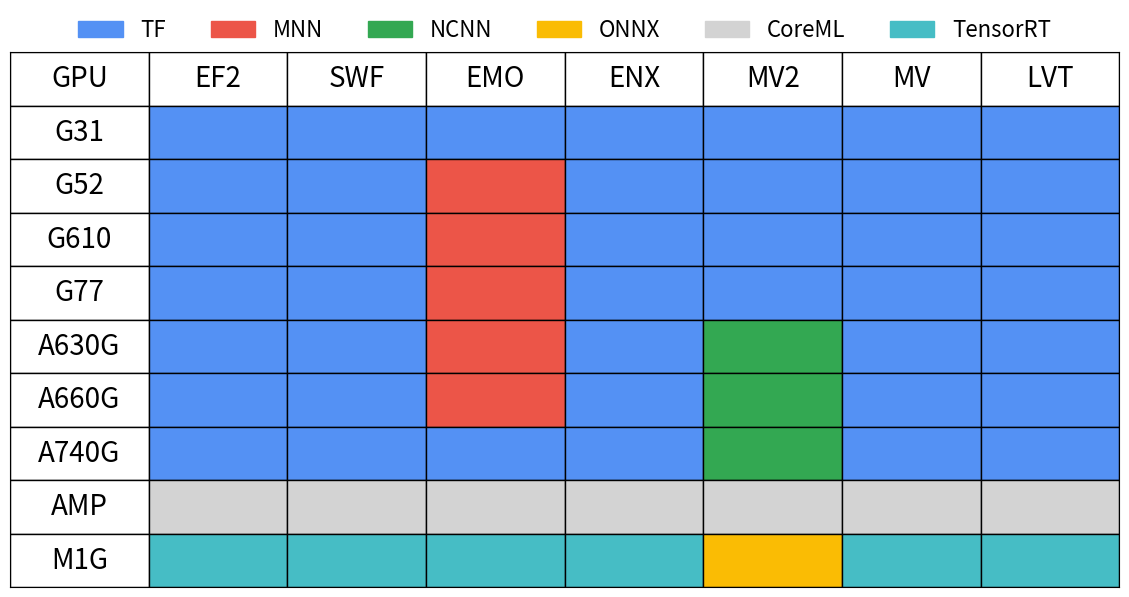

Reproduce this figure in Python.
import matplotlib.pyplot as plt
import matplotlib.patches as patches
import os

# 数据示例：矩阵内容定义（每个单元格对应的标签）
data = [['GPU', 'EF2', 'SWF', 'EMO', 'ENX', 'MV2', 'MV', 'LVT'],
    ['G31', 'TF', 'TF', 'TF', 'TF', 'TF', 'TF', 'TF'],
    ['G52', 'TF', 'TF', 'MNN', 'TF', 'TF', 'TF', 'TF'],
    ['G610', 'TF', 'TF', 'MNN', 'TF', 'TF', 'TF', 'TF'],
    ['G77', 'TF', 'TF', 'MNN', 'TF', 'TF', 'TF', 'TF'],
    ['A630G', 'TF', 'TF', 'MNN', 'TF', 'NCNN', 'TF', 'TF'],
    ['A660G', 'TF', 'TF', 'MNN', 'TF', 'NCNN', 'TF', 'TF'],
    ['A740G', 'TF', 'TF', 'TF', 'TF', 'NCNN', 'TF', 'TF'],
    ['AMP', 'CoreML', 'CoreML', 'CoreML', 'CoreML', 'CoreML', 'CoreML', 'CoreML'],
    ['M1G', 'TensorRT', 'TensorRT', 'TensorRT', 'TensorRT', 'ONNX', 'TensorRT', 'TensorRT']
]


# 颜色映射
color_map = {
    'TF': '#5491f4',   # 蓝色
    'MNN': '#ec5548',      # 红色
    'NCNN': '#33a852',     # 绿色
    'ONNX': '#fabc04',   # 黄色
    'CoreML': '#D3D3D3',     # 灰色
    'TensorRT': '#46bdc5'     # 灰色
}

fig, ax = plt.subplots(figsize=(12, 6))

# 绘制网格
n_rows = len(data)
n_cols = len(data[0])

for i in range(n_rows):
    for j in range(n_cols):
        value = data[i][j]   # 空单元格填充灰色
        rect = patches.Rectangle(
            (j, n_rows - i - 1),  # 坐标 (x, y)
            1, 1,                 # 宽度和高度
            facecolor=color_map.get(value, '#FFFFFF'),  # 根据值填充颜色
            edgecolor='black'     # 设置边框颜色
        )
        if value not in color_map:
            ax.text(
                j + 0.5, n_rows - i - 0.5,  # 坐标中心
                value,
                ha='center', va='center', fontsize=20, color='black'
            )
        ax.add_patch(rect)


# 添加图例
legend_patches = [
    patches.Patch(color=color, label=label)
    for label, color in color_map.items() if label != 'empty'
]
ax.legend(handles=legend_patches, loc='upper center', ncol=6, fontsize=16, bbox_to_anchor=(0.5, 1.1), frameon=False)

# 调整坐标范围和网格显示

ax.set_xlim(0, n_cols)
ax.set_ylim(0, n_rows)


# 隐藏坐标轴的刻度线和标签
ax.set_xticks([])  # 移除 X 轴刻度
ax.set_yticks([])  # 移除 Y 轴刻度
ax.tick_params(axis='both', which='both', length=0)  # 移除所有刻度线

plt.tight_layout()
plt.show()

#保存图片
output_folder = "pdf"
output_file = os.path.join(output_folder, "GpuBestEngine.pdf")
os.makedirs(output_folder, exist_ok=True)  # 确保文件夹存在
plt.savefig(output_file, format="pdf", bbox_inches="tight")
print(f"图片已保存到 {output_file}")